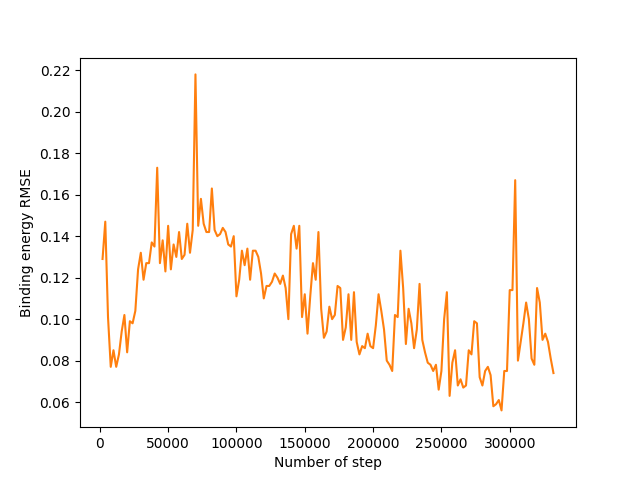

The file beside this chart, header and first rows:
, step, energy_rmse
0, 2000, 0.129
1, 4000, 0.147
2, 6000, 0.101
3, 8000, 0.077
4, 10000, 0.085
5, 12000, 0.077
6, 14000, 0.083
7, 16000, 0.094
8, 18000, 0.102
9, 20000, 0.084
10, 22000, 0.099
11, 24000, 0.098
12, 26000, 0.104
13, 28000, 0.124
14, 30000, 0.132
15, 32000, 0.119
16, 34000, 0.127
17, 36000, 0.127
18, 38000, 0.137
19, 40000, 0.135
20, 42000, 0.173
21, 44000, 0.127
22, 46000, 0.138
23, 48000, 0.123
24, 50000, 0.145
25, 52000, 0.124
26, 54000, 0.136
27, 56000, 0.13
28, 58000, 0.142
29, 60000, 0.129
30, 62000, 0.131
31, 64000, 0.146
32, 66000, 0.132
33, 68000, 0.143
34, 70000, 0.218
35, 72000, 0.145
36, 74000, 0.158
37, 76000, 0.146
38, 78000, 0.142
39, 80000, 0.142
40, 82000, 0.163
41, 84000, 0.143
42, 86000, 0.14
43, 88000, 0.141
44, 90000, 0.144
45, 92000, 0.142
46, 94000, 0.136
47, 96000, 0.135
48, 98000, 0.14
49, 100000, 0.111
50, 102000, 0.119
51, 104000, 0.133
52, 106000, 0.126
53, 108000, 0.134
54, 110000, 0.119
55, 112000, 0.133
56, 114000, 0.133
57, 116000, 0.13
58, 118000, 0.122
59, 120000, 0.11
... 106 more rows
